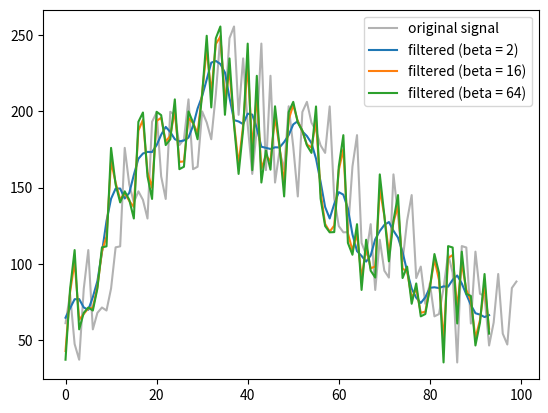

Write Python code to recreate this figure.
'''
Created on 10 Mar 2016

[redacted]
'''

import numpy as np
import matplotlib.pyplot as plt
from random import random
test = np.array([[1,1,2,2],[3,3,3,4]])

print(test[:,1:])
print(random())


def smooth(x,beta,window_len = 11):
    """ kaiser window smoothing """
    # extending the data at beginning and at the end
    # to apply the window at the borders
    s = np.r_[x[window_len-1:0:-1],x,x[-1:-window_len:-1]]
    w = np.kaiser(window_len,beta)
    y = np.convolve(w/w.sum(),s,mode='valid')
    return y[5:len(y)-5]

# random data generation
y = np.random.random(100)*100 
for i in range(100):
    y[i]=y[i]+i**((150-i)/80.0) # modifies the trend

# smoothing the data
plt.figure(1)
plt.plot(y,'-k',label="original signal",alpha=.3)
beta = [2,16,64]
for b in beta:
    yy = smooth(y,b,window_len=5) 
    plt.plot(yy,label="filtered (beta = "+str(b)+")")
plt.legend()
plt.show()